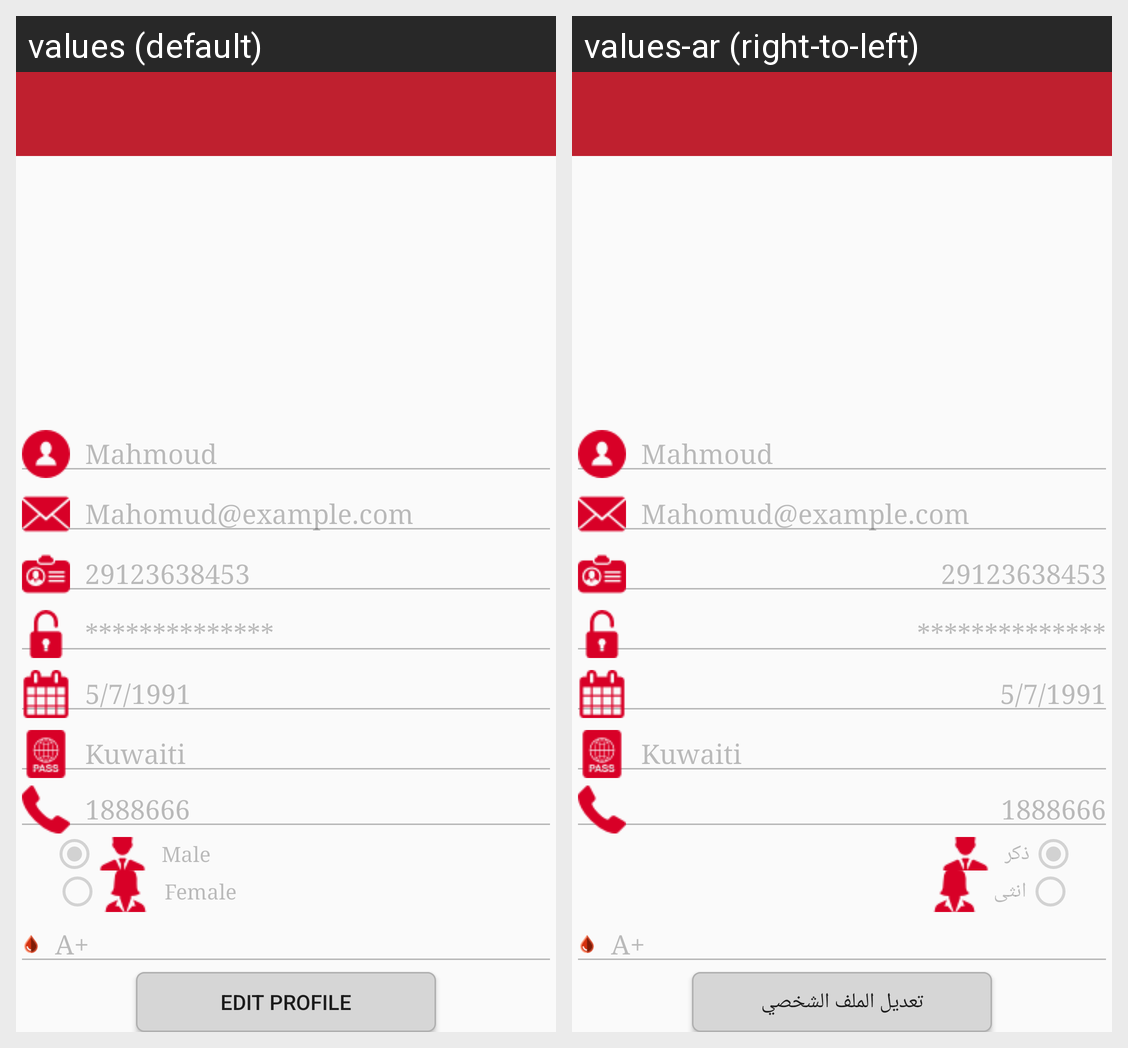

The Android screen above is rendered under two locales of the same app. Produce the string resources it draws, with the default and per-locale values.
Android screen res/layout/activity_profile.xml rendered under 2 locales, left to right: values (default), values-ar (right-to-left). Device: Nexus 5 (rendered at 1080×1920; each locale shown at half size, 540×960, under a caption strip naming it); theme AppTheme.
Strings drawn on this screen, with the default value and each locale's value (text and hints the layout hard-codes, and strings that could not be matched under every locale, appear in the picture but are not listed):

edit
  values: Edit Profile
  values-ar: تعديل الملف الشخصي

radio_male
  values: Male
  values-ar: ذكر

radio_female
  values: Female
  values-ar: انثى
